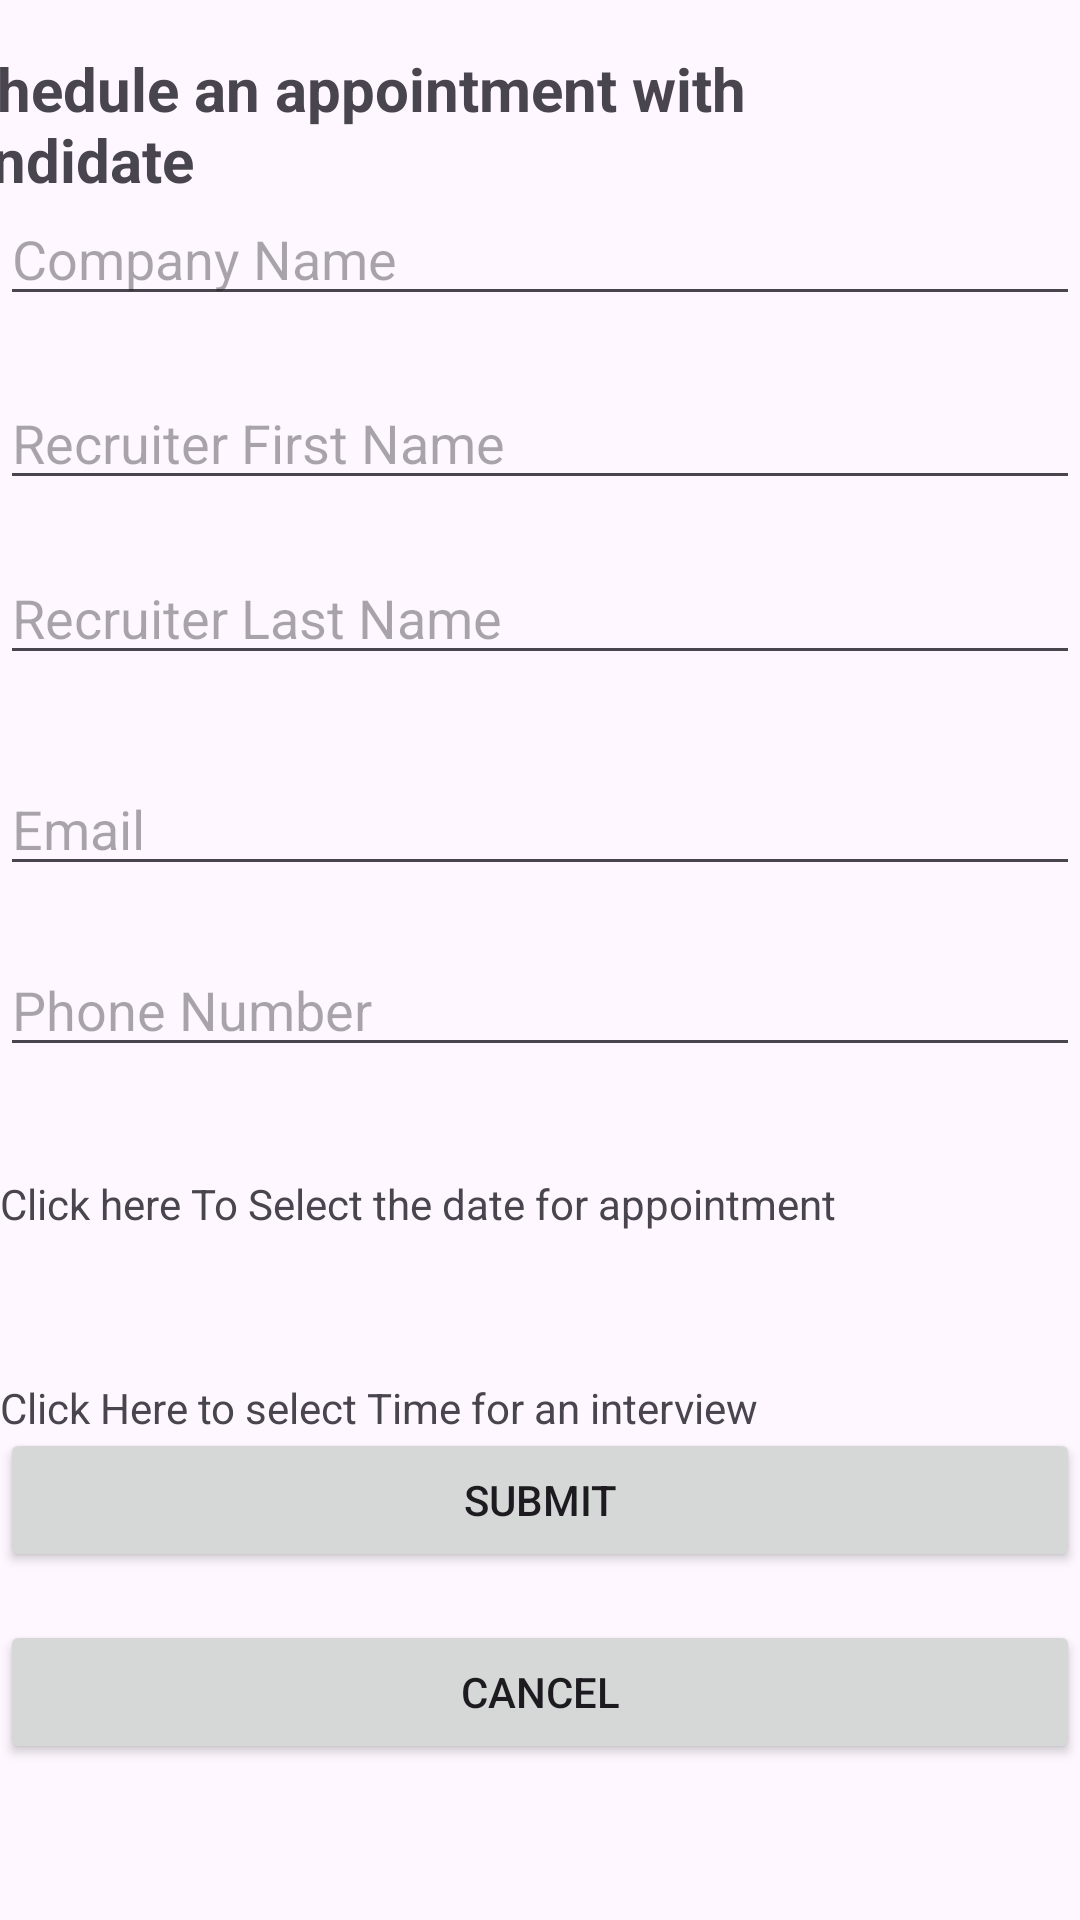

Write the Android layout XML for this screen, with the resource values it uses.
<!-- AndroidManifest.xml: application theme Theme.MobileApp_GroupProject1 -->
<!-- res/layout/activity_form.xml -->
<?xml version="1.0" encoding="utf-8"?>
<androidx.constraintlayout.widget.ConstraintLayout xmlns:android="http://schemas.android.com/apk/res/android"
    xmlns:app="http://schemas.android.com/apk/res-auto"
    xmlns:tools="http://schemas.android.com/tools"
    android:layout_width="match_parent"
    android:layout_height="match_parent"
    tools:context=".Activity.FormActivity">

    <TextView
        android:id="@+id/textHeading"
        android:layout_width="wrap_content"
        android:layout_height="wrap_content"
        android:layout_marginTop="16dp"
        android:layout_marginEnd="24dp"
        android:text="Schedule an appointment with candidate"
        android:textSize="20sp"
        android:textStyle="bold"
        app:layout_constraintEnd_toEndOf="parent"
        app:layout_constraintTop_toTopOf="parent" />

    <EditText
        android:id="@+id/editCompanyName"
        android:layout_width="0dp"
        android:layout_height="wrap_content"
        android:layout_marginTop="64dp"
        android:hint="Company Name"
        android:inputType="text"
        app:layout_constraintEnd_toEndOf="parent"
        app:layout_constraintStart_toStartOf="parent"
        app:layout_constraintTop_toTopOf="parent" />

    <EditText
        android:id="@+id/editRecruiterFirstName"
        android:layout_width="0dp"
        android:layout_height="wrap_content"
        android:layout_marginTop="20dp"
        android:hint="Recruiter First Name"
        android:inputType="text"
        app:layout_constraintEnd_toEndOf="parent"
        app:layout_constraintStart_toStartOf="parent"
        app:layout_constraintTop_toBottomOf="@+id/editCompanyName" />

    <EditText
        android:id="@+id/editRecruiterLastName"
        android:layout_width="0dp"
        android:layout_height="wrap_content"
        android:layout_marginTop="17dp"
        android:hint="Recruiter Last Name"
        android:inputType="text"
        app:layout_constraintEnd_toEndOf="parent"
        app:layout_constraintStart_toStartOf="parent"
        app:layout_constraintTop_toBottomOf="@+id/editRecruiterFirstName" />

    <EditText
        android:id="@+id/editEmail"
        android:layout_width="0dp"
        android:layout_height="wrap_content"
        android:layout_marginTop="29dp"
        android:hint="Email"
        android:inputType="textEmailAddress"
        app:layout_constraintEnd_toEndOf="parent"
        app:layout_constraintStart_toStartOf="parent"
        app:layout_constraintTop_toBottomOf="@+id/editRecruiterLastName" />

    <EditText
        android:id="@+id/editPhoneNumber"
        android:layout_width="0dp"
        android:layout_height="wrap_content"
        android:layout_marginTop="19dp"
        android:hint="Phone Number"
        android:inputType="phone"
        app:layout_constraintEnd_toEndOf="parent"
        app:layout_constraintStart_toStartOf="parent"
        app:layout_constraintTop_toBottomOf="@+id/editEmail" />

    <LinearLayout
        android:id="@+id/linearLayout"
        android:layout_width="0dp"
        android:layout_height="wrap_content"
        android:layout_marginTop="36dp"
        android:orientation="horizontal"
        app:layout_constraintEnd_toEndOf="parent"
        app:layout_constraintStart_toStartOf="parent"
        app:layout_constraintTop_toBottomOf="@+id/editPhoneNumber">

        <TextView
            android:id="@+id/textDateLabel"
            android:layout_width="wrap_content"
            android:layout_height="wrap_content"
            android:layout_marginEnd="8dp"
            android:text="Click here To Select the date for appointment" />

    </LinearLayout>

    <LinearLayout
        android:id="@+id/linearLayout3"
        android:layout_width="0dp"
        android:layout_height="wrap_content"
        android:layout_marginTop="49dp"
        android:orientation="horizontal"
        app:layout_constraintEnd_toEndOf="parent"
        app:layout_constraintStart_toStartOf="parent"
        app:layout_constraintTop_toBottomOf="@+id/linearLayout">

        <TextView
            android:id="@+id/textTimeLabel"
            android:layout_width="wrap_content"
            android:layout_height="wrap_content"
            android:layout_marginEnd="8dp"
            android:text="Click Here to select Time for an interview" />
    </LinearLayout>

    <Button
        android:id="@+id/buttonSubmit"
        android:layout_width="0dp"
        android:layout_height="wrap_content"
        android:layout_marginBottom="116dp"
        android:text="Submit"
        app:layout_constraintBottom_toBottomOf="parent"
        app:layout_constraintEnd_toEndOf="parent"
        app:layout_constraintHorizontal_bias="0.0"
        app:layout_constraintStart_toStartOf="parent" />

    <Button
        android:id="@+id/buttonCancel"
        android:layout_width="0dp"
        android:layout_height="wrap_content"
        android:layout_marginBottom="52dp"
        android:text="Cancel"
        app:layout_constraintBottom_toBottomOf="parent"
        app:layout_constraintEnd_toEndOf="parent"
        app:layout_constraintHorizontal_bias="0.0"
        app:layout_constraintStart_toStartOf="parent" />

</androidx.constraintlayout.widget.ConstraintLayout>
<!-- resources referenced by this layout -->
<resources>
  <style name="Theme.MobileApp_GroupProject1" parent="Base.Theme.MobileApp_GroupProject1" />
  <style name="Base.Theme.MobileApp_GroupProject1" parent="Theme.Material3.DayNight.NoActionBar">
          
          
      </style>
</resources>
